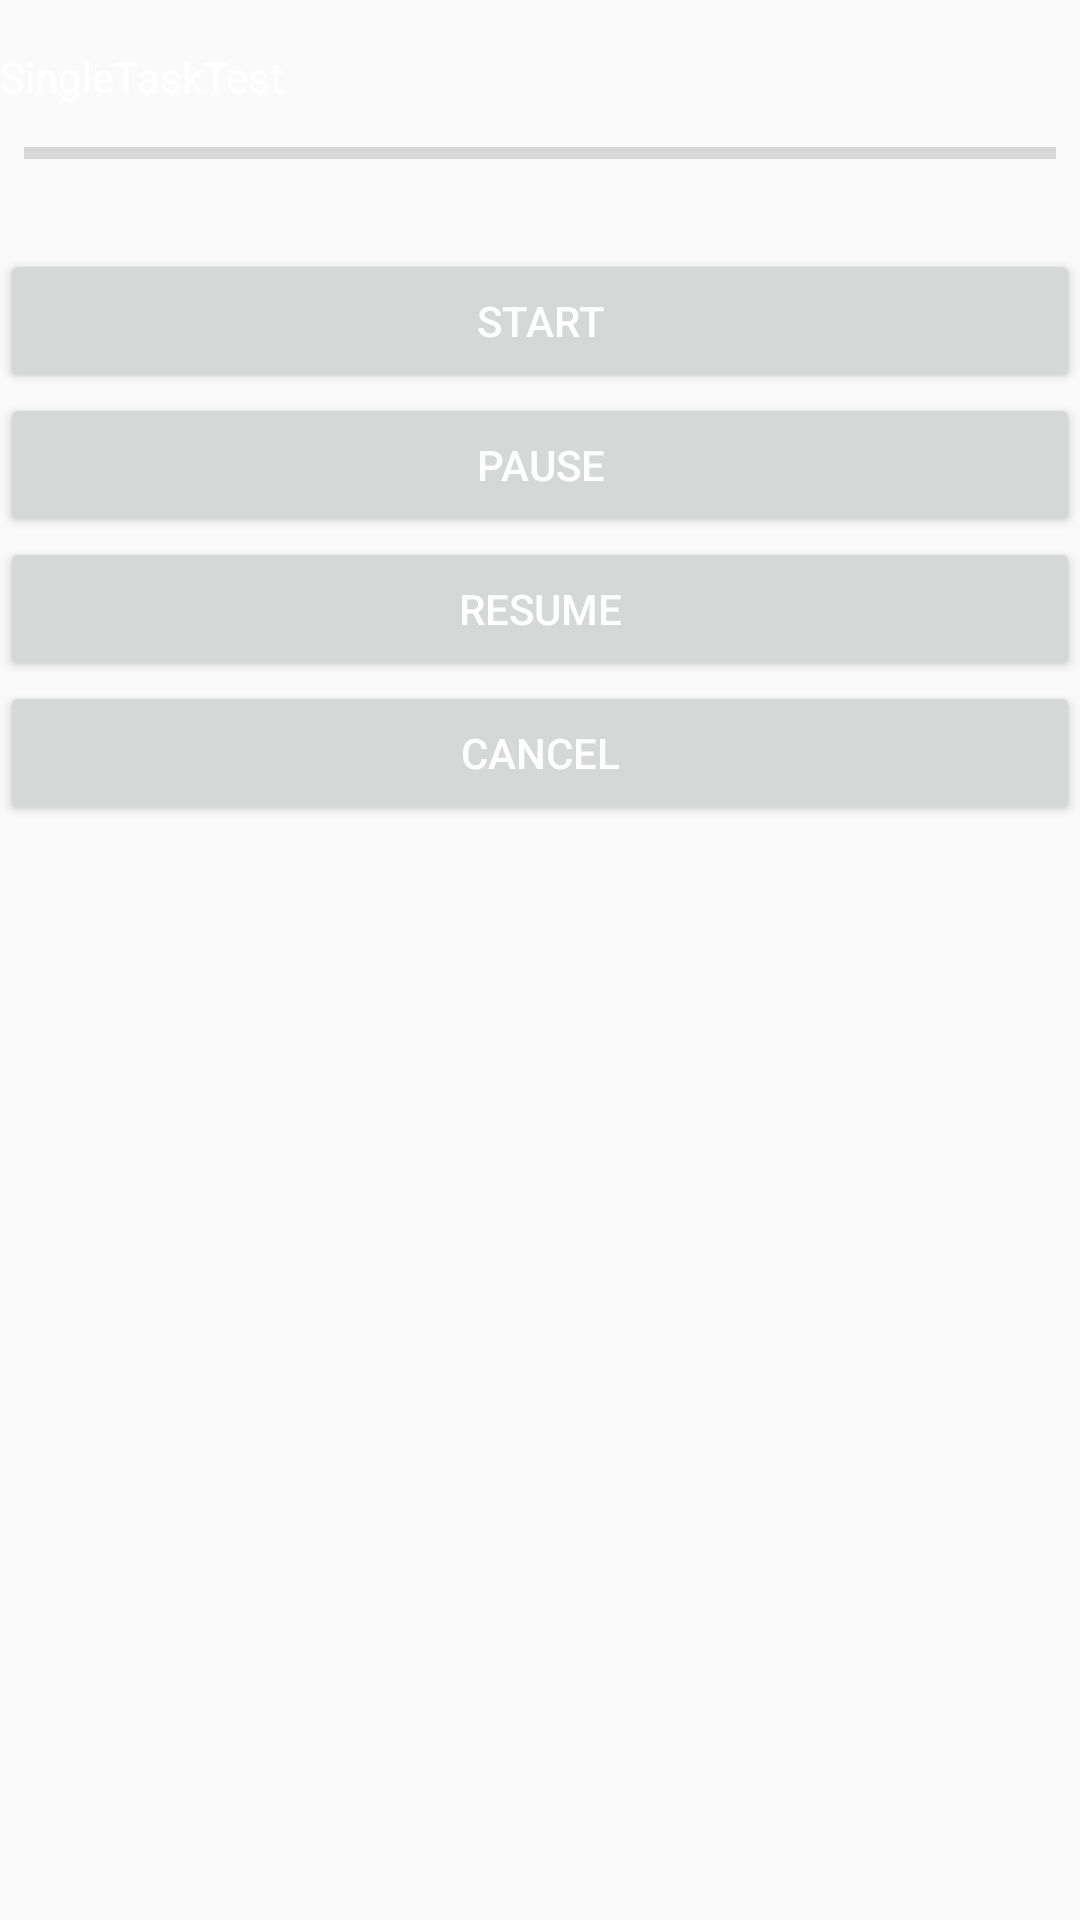

Layout XML and referenced resources for this Android screen:
<!-- AndroidManifest.xml: application theme AppTheme -->
<!-- res/layout/activity_single_task.xml -->
<?xml version="1.0" encoding="utf-8"?>
<RelativeLayout
    xmlns:android="http://schemas.android.com/apk/res/android"
    xmlns:tools="http://schemas.android.com/tools"
    android:id="@+id/activity_single_task"
    android:layout_width="match_parent"
    android:layout_height="match_parent"
    tools:context="com.bestxty.sault.demo.SingleTaskActivity">


    <TextView
        android:id="@+id/text_title"
        android:text="SingleTaskTest"
        android:layout_marginTop="16dp"
        android:layout_width="match_parent"
        android:layout_height="wrap_content"/>

    <ProgressBar
        android:id="@+id/pb_progress"
        android:layout_width="match_parent"
        style="@style/Widget.AppCompat.ProgressBar.Horizontal"
        android:layout_height="16dp"
        android:layout_margin="8dp"
        android:layout_below="@id/text_title"/>

    <LinearLayout
        android:layout_width="match_parent"
        android:layout_height="wrap_content"
        android:layout_marginTop="16dp"
        android:layout_below="@id/pb_progress"
        android:orientation="vertical">

        <Button
            android:id="@+id/btn_start"
            android:layout_width="match_parent"
            android:layout_height="wrap_content"
            android:text="Start"/>

        <Button
            android:id="@+id/btn_pause"
            android:layout_width="match_parent"
            android:layout_height="wrap_content"
            android:text="Pause"/>

        <Button
            android:id="@+id/btn_resume"
            android:layout_width="match_parent"
            android:layout_height="wrap_content"
            android:text="Resume"/>

        <Button
            android:id="@+id/btn_cancel"
            android:layout_width="match_parent"
            android:layout_height="wrap_content"
            android:text="Cancel"/>
    </LinearLayout>
</RelativeLayout>
<!-- resources referenced by this layout -->
<resources>
  <style name="AppTheme" parent="Theme.AppCompat.Light.DarkActionBar">
          
          <item name="colorPrimary">@color/colorPrimary</item>
          <item name="colorPrimaryDark">@color/colorPrimaryDark</item>
          <item name="colorAccent">@color/colorAccent</item>
          <item name="android:textColor">@color/text</item>
          <item name="android:textColorPrimary">@color/primaryText</item>
          <item name="android:textColorSecondary">@color/secondText</item>
      </style>
  <color name="colorPrimary">#2196F3</color>
  <color name="colorPrimaryDark">#1976D2</color>
  <color name="colorAccent">#03A9F4</color>
  <color name="text">#FFFFFF</color>
  <color name="primaryText">#212121</color>
  <color name="secondText">#757575</color>
</resources>
